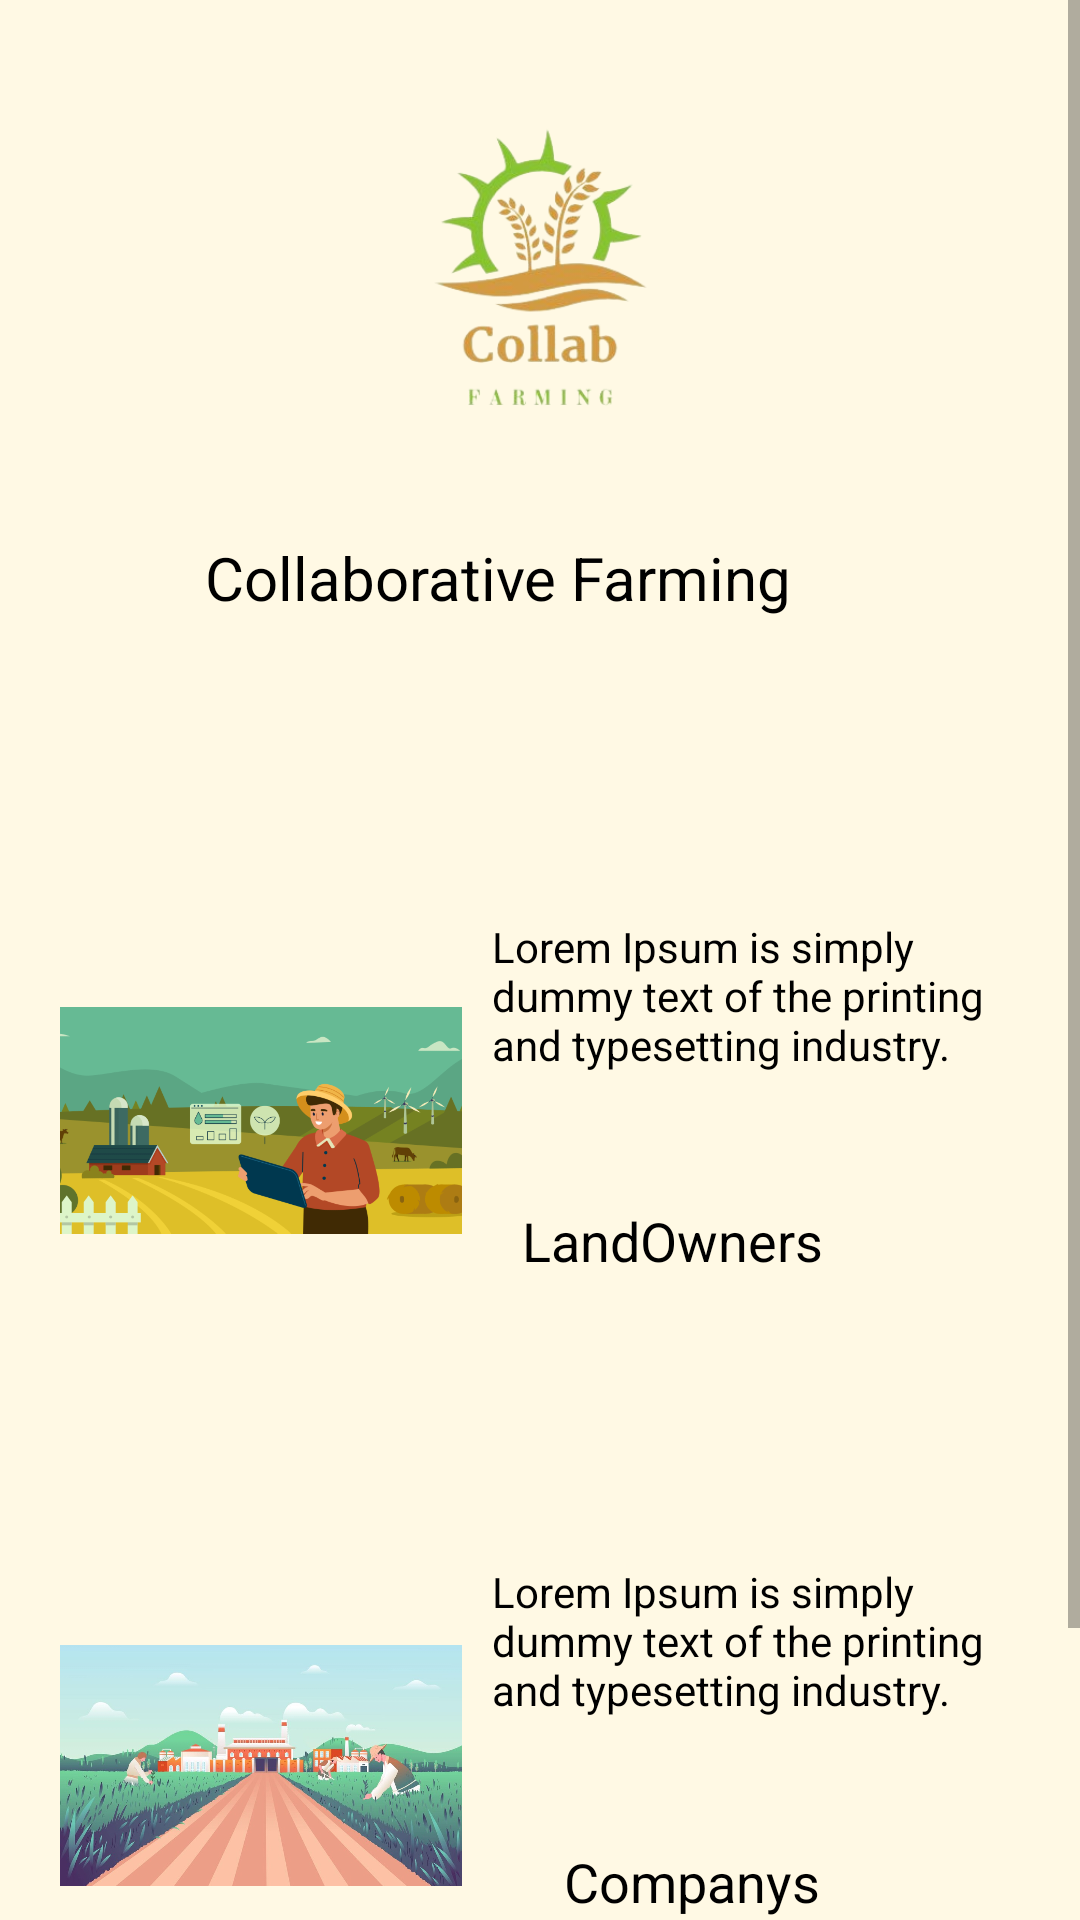

Produce the Android XML layout that renders to this screen, including the resource entries it uses.
<!-- AndroidManifest.xml: application theme Theme.CollaborativeFarming -->
<!-- res/layout/activity_main.xml -->
<?xml version="1.0" encoding="utf-8"?>
<androidx.constraintlayout.widget.ConstraintLayout xmlns:android="http://schemas.android.com/apk/res/android"
    xmlns:app="http://schemas.android.com/apk/res-auto"
    xmlns:tools="http://schemas.android.com/tools"
    android:layout_width="match_parent"
    android:layout_height="match_parent"
    android:layout_gravity="center"
    android:background="#FFF9E4"
    tools:context=".MainActivity">

    <ScrollView
        android:id="@+id/scrollView3"
        android:layout_width="0dp"
        android:layout_height="0dp"
        app:layout_constraintBottom_toBottomOf="parent"
        app:layout_constraintEnd_toEndOf="parent"
        app:layout_constraintStart_toStartOf="parent"
        app:layout_constraintTop_toTopOf="parent">

        <LinearLayout
            android:layout_width="match_parent"
            android:layout_height="match_parent"
            android:gravity="center"
            android:orientation="vertical">


            <ImageView
                android:id="@+id/imageView"
                android:layout_width="222dp"
                android:layout_height="179dp"
                app:srcCompat="@drawable/app_logo" />

            <TextView
                android:id="@+id/appname"
                android:layout_width="223dp"
                android:layout_height="wrap_content"
                android:layout_marginBottom="40dp"
                android:text="Collaborative Farming"
                android:textColor="#000000"
                android:textSize="20sp"
                app:drawableTint="#000000" />

            <LinearLayout
                android:layout_width="match_parent"
                android:layout_height="175dp"
                android:layout_marginLeft="10dp"
                android:layout_marginTop="40dp"
                android:layout_marginRight="10dp"
                android:gravity="center_vertical"
                android:orientation="horizontal">

                <ImageView
                    android:id="@+id/imageView1"
                    android:layout_width="231dp"
                    android:layout_height="wrap_content"
                    android:layout_marginLeft="10dp"
                    android:layout_marginRight="10dp"
                    android:layout_weight="1"
                    app:srcCompat="@drawable/landowner" />

                <LinearLayout
                    android:layout_width="283dp"
                    android:layout_height="match_parent"
                    android:layout_weight="1"
                    android:orientation="vertical">

                    <TextView
                        android:id="@+id/text1"
                        android:layout_width="wrap_content"
                        android:layout_height="63dp"
                        android:layout_marginTop="20dp"
                        android:layout_weight="1"
                        android:text="Lorem Ipsum is simply dummy text of the printing and typesetting industry. "
                        android:textColor="#000000" />

                    <Button
                        android:id="@+id/button"
                        style="@style/Widget.Material3.Button.IconButton.Outlined"
                        android:layout_width="wrap_content"
                        android:layout_height="43dp"
                        android:layout_marginTop="5dp"
                        android:layout_marginBottom="20dp"
                        android:layout_weight="1"
                        android:text="LandOwners"
                        android:textAlignment="viewStart"
                        android:textColor="#000000"
                        android:textColorHint="#FFFFFF"
                        android:textSize="18sp"
                        app:cornerRadius="50dp"
                        app:icon="@drawable/right_arrow"
                        app:iconGravity="textEnd"
                        app:iconSize="30dp"
                        app:iconTint="#000000"
                        app:rippleColor="#4F3939"
                        app:strokeColor="#000000" />
                </LinearLayout>

            </LinearLayout>

            <LinearLayout
                android:layout_width="match_parent"
                android:layout_height="175dp"
                android:layout_marginLeft="10dp"
                android:layout_marginTop="40dp"
                android:layout_marginRight="10dp"
                android:gravity="center_vertical"
                android:orientation="horizontal"
                app:layout_constraintStart_toStartOf="parent">

                <ImageView
                    android:id="@+id/imageView2"
                    android:layout_width="231dp"
                    android:layout_height="wrap_content"
                    android:layout_marginLeft="10dp"
                    android:layout_marginRight="10dp"
                    android:layout_weight="1"
                    app:srcCompat="@drawable/comapny" />

                <LinearLayout
                    android:layout_width="283dp"
                    android:layout_height="match_parent"
                    android:layout_weight="1"
                    android:orientation="vertical">

                    <TextView
                        android:id="@+id/text2"
                        android:layout_width="wrap_content"
                        android:layout_height="63dp"
                        android:layout_marginTop="20dp"
                        android:layout_weight="1"
                        android:text="Lorem Ipsum is simply dummy text of the printing and typesetting industry. "
                        android:textColor="#000000" />

                    <Button
                        android:id="@+id/CompanysBtn"
                        style="@style/Widget.Material3.Button.OutlinedButton"
                        android:layout_width="wrap_content"
                        android:layout_height="wrap_content"
                        android:layout_marginTop="5dp"
                        android:layout_marginBottom="20dp"
                        android:layout_weight="1"
                        android:text="Companys"
                        android:textAlignment="viewStart"
                        android:textColor="#000000"
                        android:textColorHint="#FFFFFF"
                        android:textSize="18sp"
                        app:cornerRadius="50dp"
                        app:icon="@drawable/right_arrow"
                        app:iconGravity="textEnd"
                        app:iconSize="30dp"
                        app:iconTint="#000000"
                        app:rippleColor="#4F3939"
                        app:strokeColor="#000000" />
                </LinearLayout>

            </LinearLayout>

            <TextView
                android:id="@+id/textView5"
                android:layout_width="match_parent"
                android:layout_height="wrap_content"
                android:layout_marginTop="50dp"
                android:layout_marginBottom="10dp"
                android:gravity="center"
                android:text="copyright @ right to vishal"
                android:textColor="#3D3A3A" />

        </LinearLayout>
    </ScrollView>

</androidx.constraintlayout.widget.ConstraintLayout>
<!-- resources referenced by this layout -->
<resources>
  <!-- drawable app_logo: png bitmap (drawable, 65449 bytes) -->
  <!-- drawable comapny: jpg bitmap (drawable, 80382 bytes) -->
  <!-- drawable landowner: png bitmap (drawable, 157026 bytes) -->
  <style name="Theme.CollaborativeFarming" parent="Theme.MaterialComponents.DayNight.DarkActionBar">--&gt;
  
          
          <item name="colorPrimary">#4F3939</item>
          <item name="colorPrimaryVariant">@color/purple_700</item>
          <item name="colorOnPrimary">@color/white</item>
          
          <item name="colorSecondary">@color/teal_200</item>
          <item name="colorSecondaryVariant">@color/teal_700</item>
          <item name="colorOnSecondary">@color/black</item>
          
          <item name="android:statusBarColor" tools:targetApi="21">?attr/colorPrimaryVariant</item>
          
      </style>
  <color name="purple_700">#FF3700B3</color>
  <color name="white">#FFFFFFFF</color>
  <color name="teal_200">#FF03DAC5</color>
  <color name="teal_700">#FF018786</color>
  <color name="black">#FF000000</color>
</resources>
